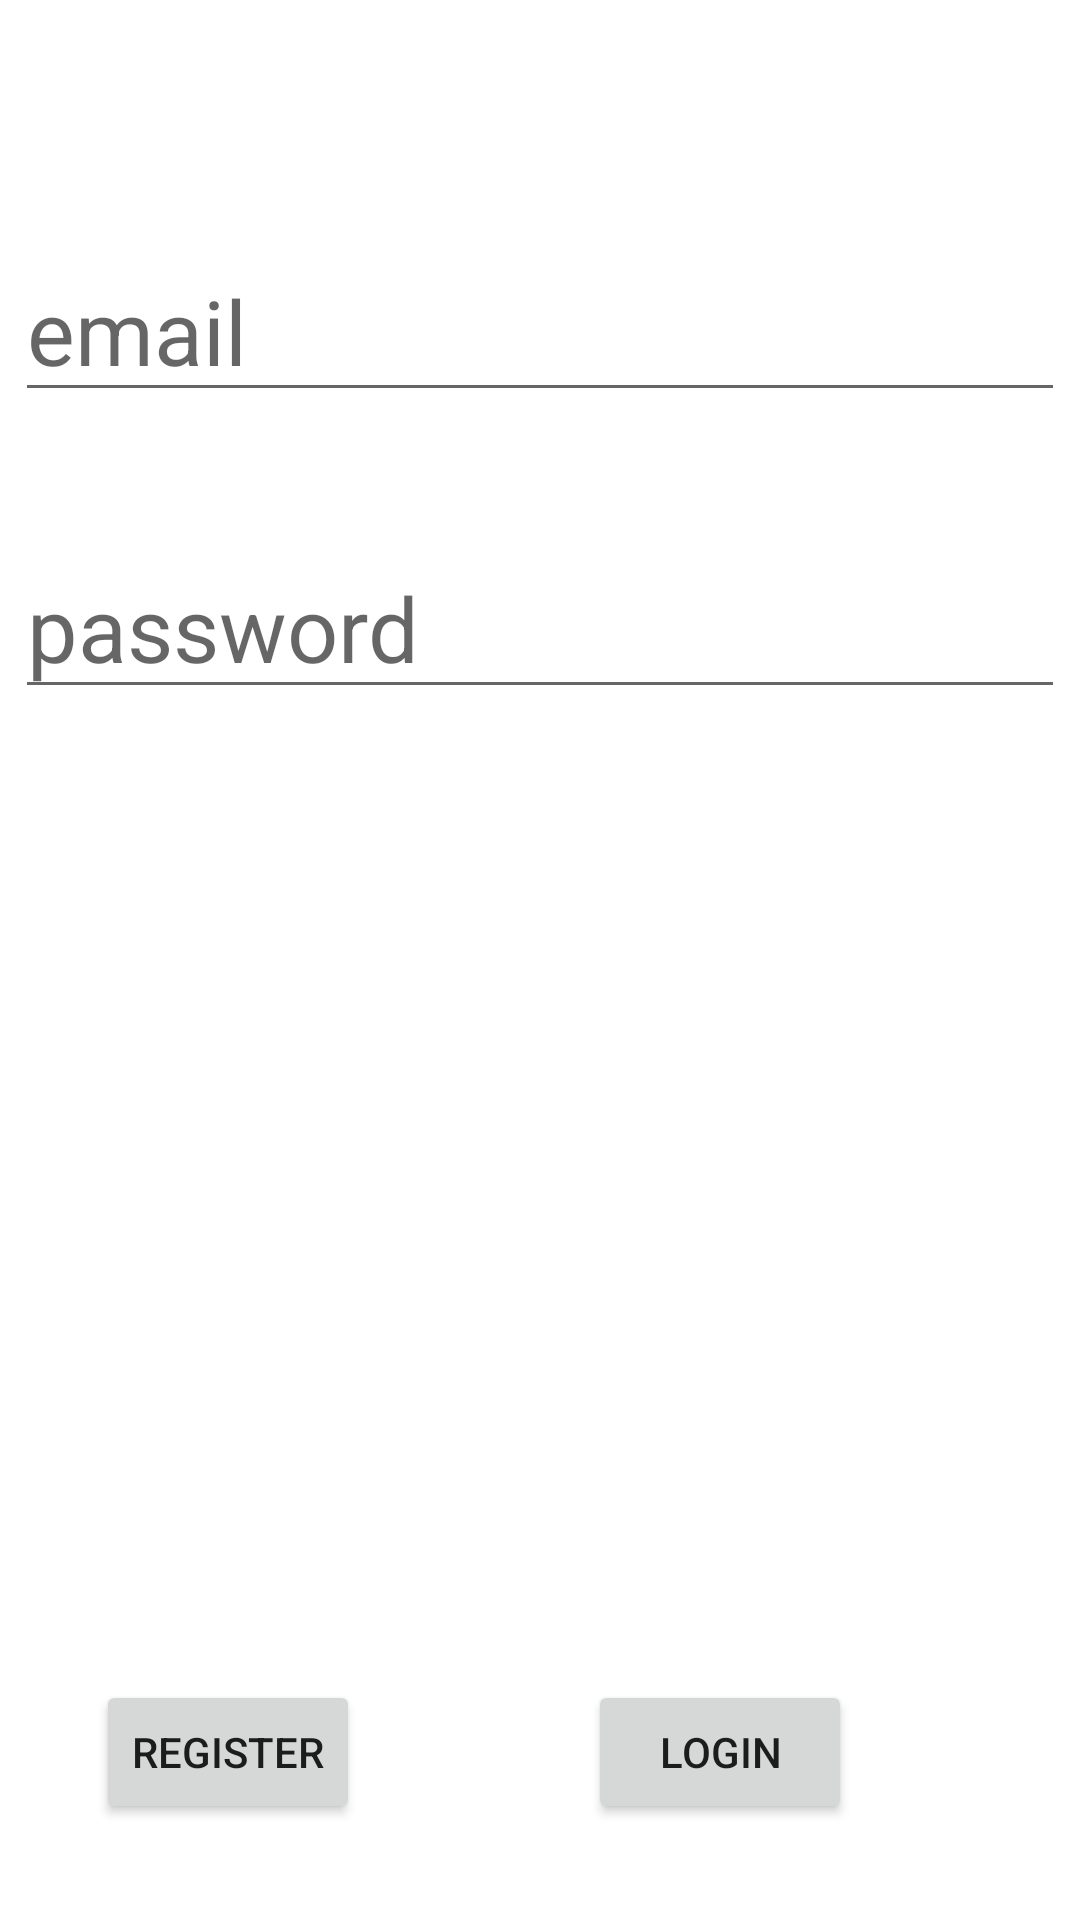

Android layout source for this screen:
<!-- AndroidManifest.xml: application theme Theme.YourDriveAsistent -->
<!-- res/layout/activity_2.xml -->
<?xml version="1.0" encoding="utf-8"?>
<androidx.constraintlayout.widget.ConstraintLayout xmlns:android="http://schemas.android.com/apk/res/android"
    xmlns:app="http://schemas.android.com/apk/res-auto"
    xmlns:tools="http://schemas.android.com/tools"
    android:layout_width="match_parent"
    android:layout_height="match_parent"
    tools:context=".Activity2">

    <EditText
        android:id="@+id/EmailEt"
        android:layout_width="wrap_content"
        android:layout_height="wrap_content"
        android:layout_marginTop="80dp"
        android:ems="10"
        android:hint="email"
        android:inputType="textPersonName"
        android:textSize="30dp"
        app:layout_constraintEnd_toEndOf="parent"
        app:layout_constraintStart_toStartOf="parent"
        app:layout_constraintTop_toTopOf="parent" />

    <androidx.constraintlayout.widget.Guideline
        android:id="@+id/guideline2"
        android:layout_width="wrap_content"
        android:layout_height="wrap_content"
        android:orientation="horizontal"
        app:layout_constraintGuide_begin="278dp" />

    <EditText
        android:id="@+id/PassEt"
        android:layout_width="wrap_content"
        android:layout_height="wrap_content"
        android:ems="10"
        android:hint="password"
        android:inputType="textPassword"
        android:textSize="30dp"
        app:layout_constraintBottom_toTopOf="@+id/guideline2"

        app:layout_constraintStart_toStartOf="@+id/EmailEt"
        app:layout_constraintTop_toBottomOf="@+id/EmailEt" />

    <Button
        android:id="@+id/BTReg"
        android:layout_width="wrap_content"
        android:layout_height="wrap_content"
        android:layout_marginStart="32dp"
        android:onClick="Register"
        android:text="register"
        app:layout_constraintBottom_toBottomOf="@+id/BTlog"
        app:layout_constraintStart_toStartOf="parent"
        app:layout_constraintTop_toTopOf="@+id/BTlog" />

    <Button
        android:id="@+id/BTlog"
        android:layout_width="wrap_content"
        android:layout_height="wrap_content"
        android:layout_marginBottom="32dp"
        android:onClick="Login"
        android:text="login"
        app:layout_constraintBottom_toBottomOf="parent"
        app:layout_constraintEnd_toEndOf="parent"
        app:layout_constraintStart_toEndOf="@+id/BTReg" />
</androidx.constraintlayout.widget.ConstraintLayout>
<!-- resources referenced by this layout -->
<resources>
  <style name="Theme.YourDriveAsistent" parent="Theme.MaterialComponents.DayNight.DarkActionBar">
          
          <item name="colorPrimary">@color/purple_500</item>
          <item name="colorPrimaryVariant">@color/purple_700</item>
          <item name="colorOnPrimary">@color/white</item>
          
          <item name="colorSecondary">@color/teal_200</item>
          <item name="colorSecondaryVariant">@color/teal_700</item>
          <item name="colorOnSecondary">@color/black</item>
          
          <item name="android:statusBarColor" tools:targetApi="l">?attr/colorPrimaryVariant</item>
          
      </style>
  <!-- not gathered from this repository: default colours our renderer supplied (Android Studio template values) -->
  <color name="purple_500">#FF6200EE</color>
  <color name="purple_700">#FF3700B3</color>
  <color name="teal_200">#FF03DAC5</color>
  <color name="teal_700">#FF018786</color>
  <color name="black">#FF000000</color>
  <color name="white">#FFFFFFFF</color>
</resources>
